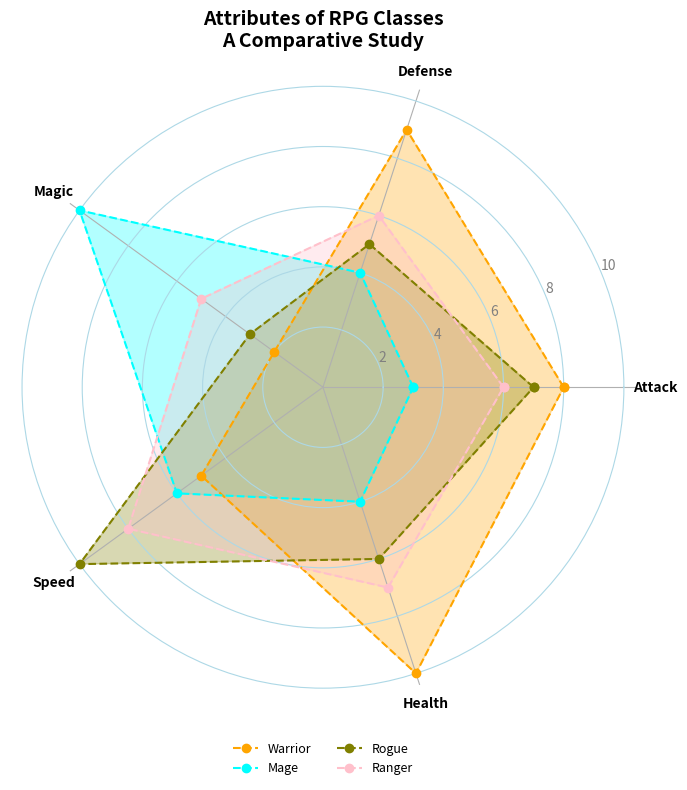

Recreate this plot in Python.
import numpy as np
import matplotlib.pyplot as plt
from math import pi

categories = ['Attack', 'Defense', 'Magic', 'Speed', 'Health']
num_vars = len(categories)

warrior = [8, 9, 2, 5, 10]
mage = [3, 4, 10, 6, 4]
rogue = [7, 5, 3, 10, 6]
ranger = [6, 6, 5, 8, 7]

data = [warrior, mage, rogue, ranger]
classes = ['Warrior', 'Mage', 'Rogue', 'Ranger']
colors = ['orange', 'cyan', 'olive', 'pink']

angles = np.linspace(0, 2 * pi, num_vars, endpoint=False).tolist()
angles += angles[:1]

# Create a function to plot radar charts with random stylistic changes
def plot_radar_chart(ax, data, color, label):
    data += data[:1]
    linestyle_options = ['dashed', 'dashdot', 'dotted']
    marker_options = ['o', 's', 'x', '^']
    
    ax.plot(angles, data, color=color, linewidth=1.5, linestyle=linestyle_options[0], marker=marker_options[0], label=label)
    ax.fill(angles, data, color=color, alpha=0.3)

fig, ax = plt.subplots(figsize=(8, 8), subplot_kw=dict(polar=True))

for idx, class_data in enumerate(data):
    plot_radar_chart(ax, class_data, colors[idx], classes[idx])

ax.set_yticks([2, 4, 6, 8, 10])
ax.set_yticklabels([str(i) for i in range(2, 12, 2)], color='gray')
ax.set_xticks(angles[:-1])
ax.set_xticklabels(categories, fontsize=10, color='black', weight='bold')

# Introduce stylistic changes to the grid and borders
ax.yaxis.grid(True, color='lightblue', linestyle='-')
ax.spines['polar'].set_visible(False)

plt.title('Attributes of RPG Classes\nA Comparative Study', size=14, weight='bold', pad=20)

# Add a legend with altered position and style
ax.legend(loc='upper center', bbox_to_anchor=(0.5, -0.05), ncol=2, fontsize=9, frameon=False)

plt.tight_layout()

plt.show()
